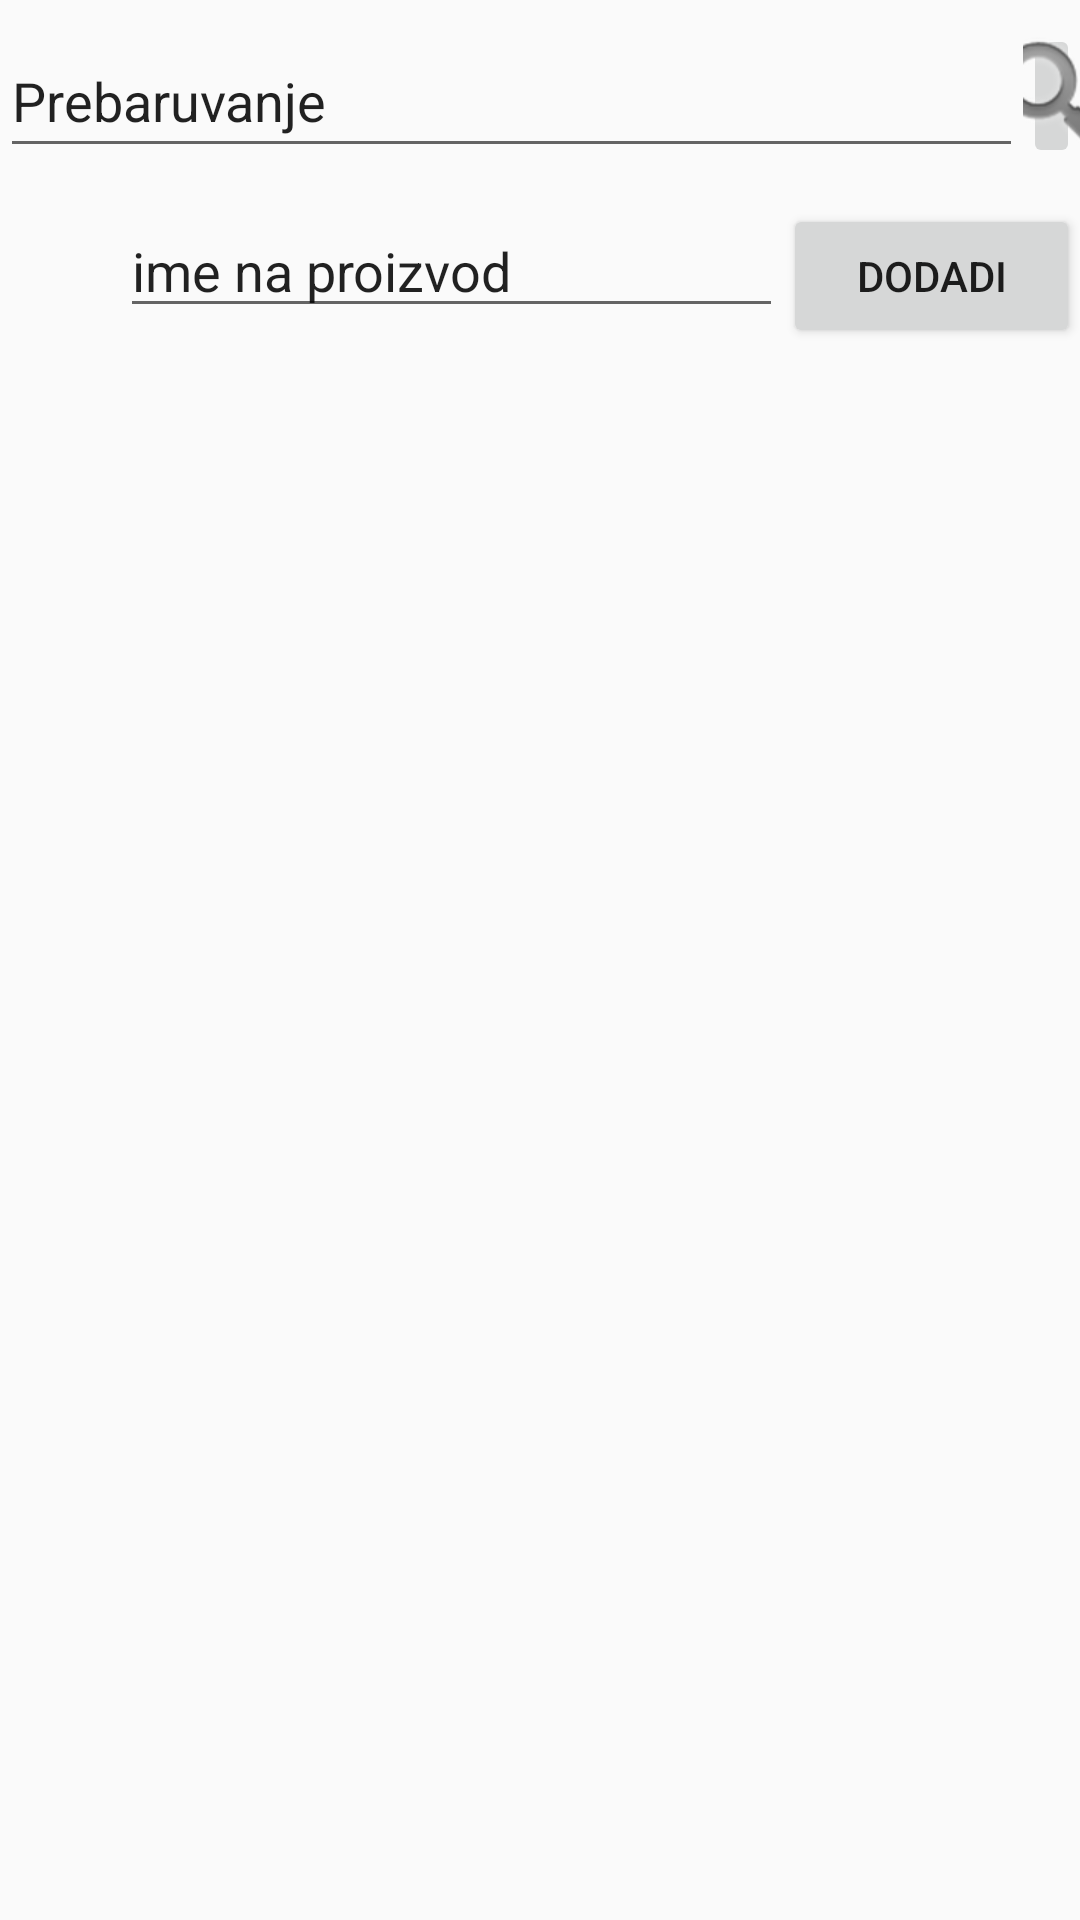

Write the Android layout XML for this screen, with the resource values it uses.
<!-- AndroidManifest.xml: application theme AppTheme -->
<!-- res/layout/blank_fragment.xml -->
<?xml version="1.0" encoding="utf-8"?>
<RelativeLayout
    xmlns:android="http://schemas.android.com/apk/res/android"
    xmlns:tools="http://schemas.android.com/tools"
    xmlns:app="http://schemas.android.com/apk/res-auto"
    android:layout_width="match_parent"
    android:layout_height="match_parent"
    tools:context=".MainActivity">

    <LinearLayout
        android:id="@+id/linearLayout"
        android:layout_width="405dp"
        android:layout_height="51dp"
        android:layout_marginTop="8dp"
        android:orientation="horizontal"
        app:layout_constraintTop_toTopOf="parent"
        tools:layout_editor_absoluteX="1dp">
        <EditText
            android:id="@+id/editText4"
            android:layout_width="370dp"
            android:layout_height="48dp"
            android:layout_weight="1"
            android:ems="10"
            android:inputType="textPersonName"
            android:text="Prebaruvanje" />

        <ImageButton
            android:id="@+id/imageButton2"
            android:layout_width="48dp"
            android:layout_height="48dp"
            android:layout_weight="1"
            app:srcCompat="@android:drawable/ic_search_category_default" />

    </LinearLayout>

    <LinearLayout
        android:layout_width="432dp"
        android:layout_height="294dp"
        android:layout_below="@+id/linearLayout"
        android:layout_marginTop="58dp"
        android:orientation="vertical"
        app:layout_constraintTop_toBottomOf="@+id/linearLayout"
        tools:layout_editor_absoluteX="10
dp">

        <ListView
            android:id="@+id/listView"
            android:layout_width="714dp"
            android:layout_height="300dp">

        </ListView>

    </LinearLayout>

    <LinearLayout
        android:layout_width="717dp"
        android:layout_height="51dp"
        android:layout_below="@+id/linearLayout"
        android:layout_marginTop="9dp"
        android:orientation="horizontal">

        <EditText
            android:id="@+id/editText5"
            android:layout_width="wrap_content"
            android:layout_height="wrap_content"
            android:layout_marginStart="40dp"
            android:layout_weight="1"
            android:ems="10"
            android:inputType="textPersonName"
            android:text="ime na proizvod" />

        <Button
            android:id="@+id/button"
            android:layout_width="wrap_content"
            android:layout_height="wrap_content"
            android:layout_weight="1"
            android:text="dodadi" />
    </LinearLayout>

</RelativeLayout>
<!-- resources referenced by this layout -->
<resources>
  <style name="AppTheme" parent="Theme.AppCompat.Light.DarkActionBar">
        
        <item name="colorPrimary">@color/colorPrimary</item>
        <item name="colorPrimaryDark">@color/colorPrimaryDark</item>
        <item name="colorAccent">@color/colorAccent</item>
      </style>
  <!-- not gathered from this repository: default colours our renderer supplied (Android Studio template values) -->
  <color name="colorPrimary">#FF6200EE</color>
  <color name="colorPrimaryDark">#FF3700B3</color>
  <color name="colorAccent">#FF03DAC5</color>
</resources>
